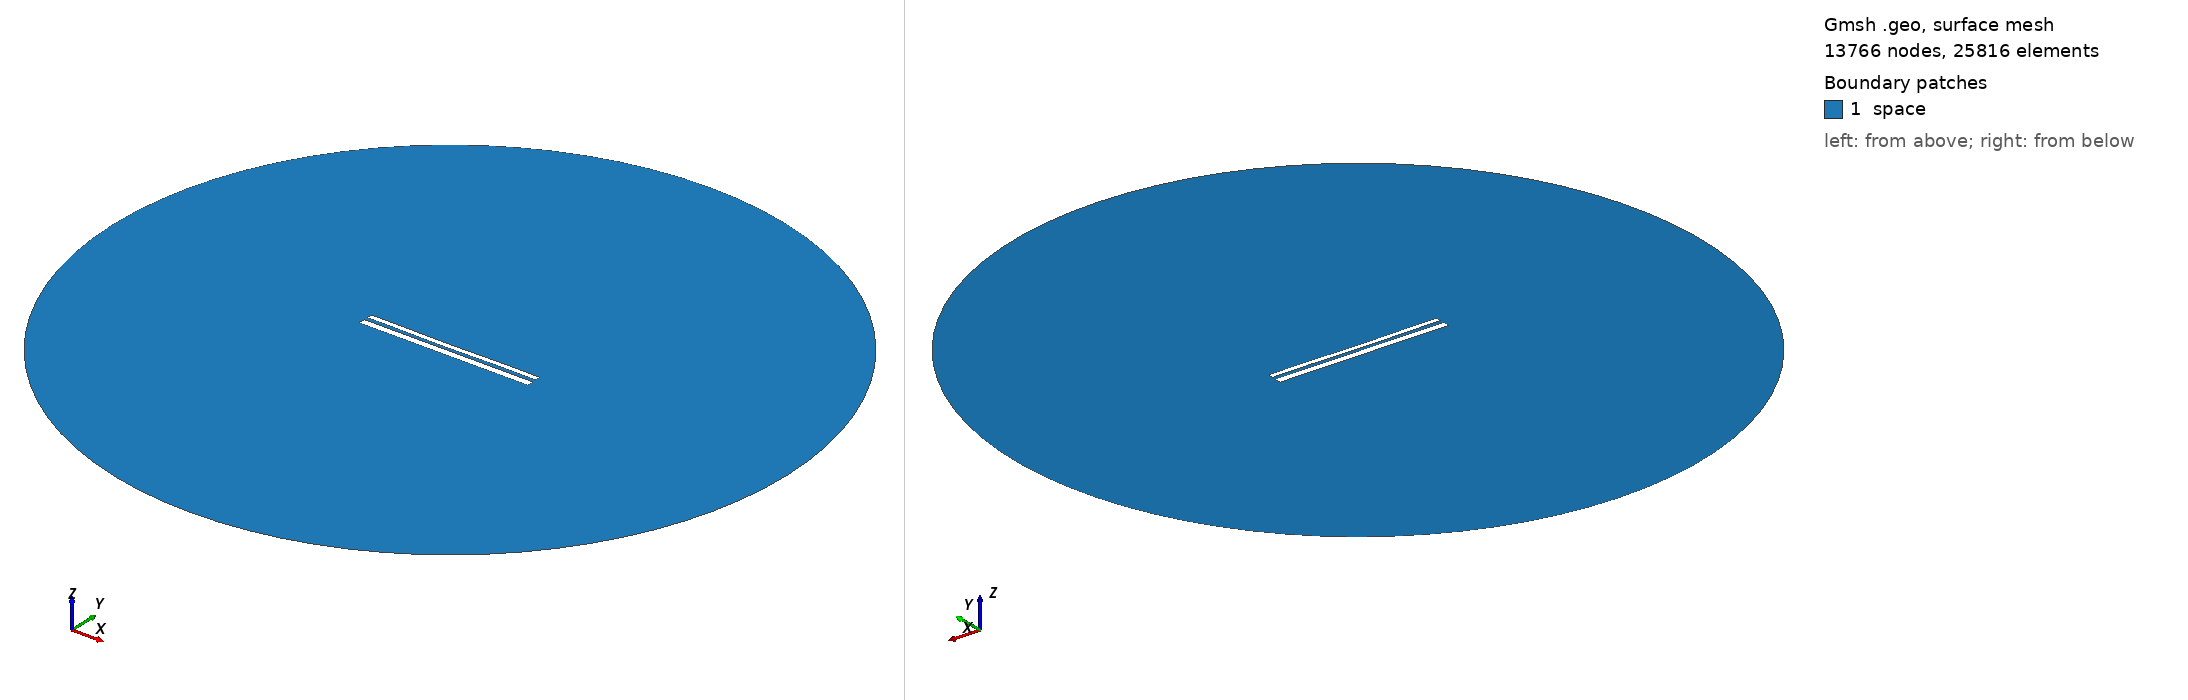

Gmsh geometry script, surface-meshed: 13766 nodes, 25816 surface elements. Boundary patches (legend numbers): 1 space. Left view from above one corner, right view from below the opposite corner. Legend entries are the model's physical surfaces. The drawing asked Gmsh for element sizes between 1% and 20% of the model's largest extent; the script's own settings can give other sizes.

=== 10759.geo (drawn) ===
//---------------------------------------
// Geometry kernel
//---------------------------------------

SetFactory("OpenCASCADE");



//---------------------------------------
// Parameters of the geometry
//---------------------------------------

// Overetch of the upper plate
overetch = 0.375;

// Distance between the plates
distance = 2.0;

// Discretization over the x axis (for the deformation)
nx = 50; 

// Length of the plate
L = 100 - overetch; 

// Number of modes
n = 4; 

// 1st mode coefficient
coeff(1) = -0.075;
beta(1) = 0.596864 * 3.1415926535 / L;

// 2nd mode coefficient
coeff(2) = -0.15;
beta(2) = 1.49418 * 3.1415926535 / L;

// 3rd mode coefficient
coeff(3) = -0.075;
beta(3) = 2.50025 * 3.1415926535 / L;

// 4th mode coefficient
coeff(4) = 0.07499999999999998;
beta(4) = 3.49999 * 3.1415926535 / L;



//---------------------------------------
// Upper plate (deformed rectangle)
//---------------------------------------

// Coordiantes of the upper plate
xmin = -50;
xmax = 50 - overetch;

// Height of the upper plate
yheight = 4 - 2 * overetch;

// Indexes of the points
UpperID[] = {};
LowerID[] = {};
LeftID[] = {};
RightID[] = {};

// Point index
p = 1;

// Horizontal edges
For i In {1:nx}
    x = xmin + (i-1)*(xmax - xmin)/(nx-1);

    y_bottom = distance / 2 + overetch;
    For j In {1:n}
        C = (Cosh(beta(j)*L) + Cos(beta(j)*L)) / (Sinh(beta(j)*L) + Sin(beta(j)*L));
        y_bottom  = y_bottom + coeff(j) * (Cosh(beta(j)*(x+50)) - Cos(beta(j)*(x+50)) - C * (Sinh(beta(j)*(x+50)) - Sin(beta(j)*(x+50))));
    EndFor

    y_top = y_bottom + yheight;

    Point(p) = {x, y_top, 0, 1.0};
    UpperID[i] = p;
    p = p + 1;

    Point(p) = {x, y_bottom, 0, 1.0};
    LowerID[i] = p;
    p = p + 1;
EndFor

// Create point lists
UpperPts[] = {}; LowerPts[] = {};
For i In {1:nx}
  UpperPts[] += {UpperID[i]};
  LowerPts[] += {LowerID[i]};
EndFor

// Build splines
Spline(1) = {UpperPts[]};
Spline(2) = {LowerPts[]};
Line(3) = {LowerPts[nx-1], UpperPts[nx-1]};
Line(4) = {LowerPts[0], UpperPts[0]};

// Build the plane surface
Curve Loop(1) = {2, 3, -1, -4};
Plane Surface(1) = {1};



//---------------------------------------
// Lower plate (rectangle)
//---------------------------------------

// Vertices
Point(1001) = {-50, -1, 0, 1.0};
Point(1002) = { 50, -1, 0, 1.0};
Point(1003) = { 50,  -5, 0, 1.0};
Point(1004) = {-50,  -5, 0, 1.0};

// Edges
Line(5) = {1001, 1002};
Line(6) = {1002, 1003};
Line(7) = {1003, 1004};
Line(8) = {1004, 1001};

// Plane surface
Line Loop(2) = {5, 6, 7, 8};
Plane Surface(2) = {2}; 



//---------------------------------------
// Outer (fictious) boundary
//---------------------------------------

// Points
Point(1005) = {0, 0, 0};       // Center
Point(1006) = {200, 0, 0};     // Start point
Point(1007) = {0, 200, 0};     // 90 degrees
Point(1008) = {-200, 0, 0};    // 180 degrees
Point(1009) = {0, -200, 0};    // 270 degrees

// Circle arcs (each needs start, center, end)
Circle(9) = {1006, 1005, 1007};
Circle(10) = {1007, 1005, 1008};
Circle(11) = {1008, 1005, 1009};
Circle(12) = {1009, 1005, 1006};

// Plane surface for the entire domain
Curve Loop(3) = {9, 10, 11, 12};
Surface(3) = {3};

// Subtract the plates from the whole domain to obtain the actual domain where we want to solve the equations
BooleanDifference{ Surface{3}; Delete; }{ Surface{1}; Surface{2}; Delete; }




//---------------------------------------
// Transfinite Lines/Curves
//---------------------------------------

// Set the number of points on the boundaries
r = 7;

// Plates
Transfinite Curve {1, 2} = 50*r Using Progression 1;
Transfinite Curve {3, 4} = 2*r Using Progression 1;
Transfinite Line {5, 7} = 50*r Using Progression 1;
Transfinite Line {6, 8} = 2*r Using Progression 1;

// Outer boundary
Transfinite Line {9, 10, 11, 12} = 20 Using Progression 1;



//---------------------------------------
// Physical groups
//---------------------------------------                

// Physical curves (boundaries)
Physical Line("force_segment", 10) = {2};
Physical Line("upper_plate", 11) = {1, 3, 4};
Physical Line("lower_plate", 12) = {5, 6, 7, 8};
Physical Line("boundary", 20) = {9, 10, 11, 12};

// Physical Surfaces
Physical Surface("space", 30) = {3};



//---------------------------------------
// 6. Generate the Mesh
//---------------------------------------

// 2D mesh generation
Mesh 2;
